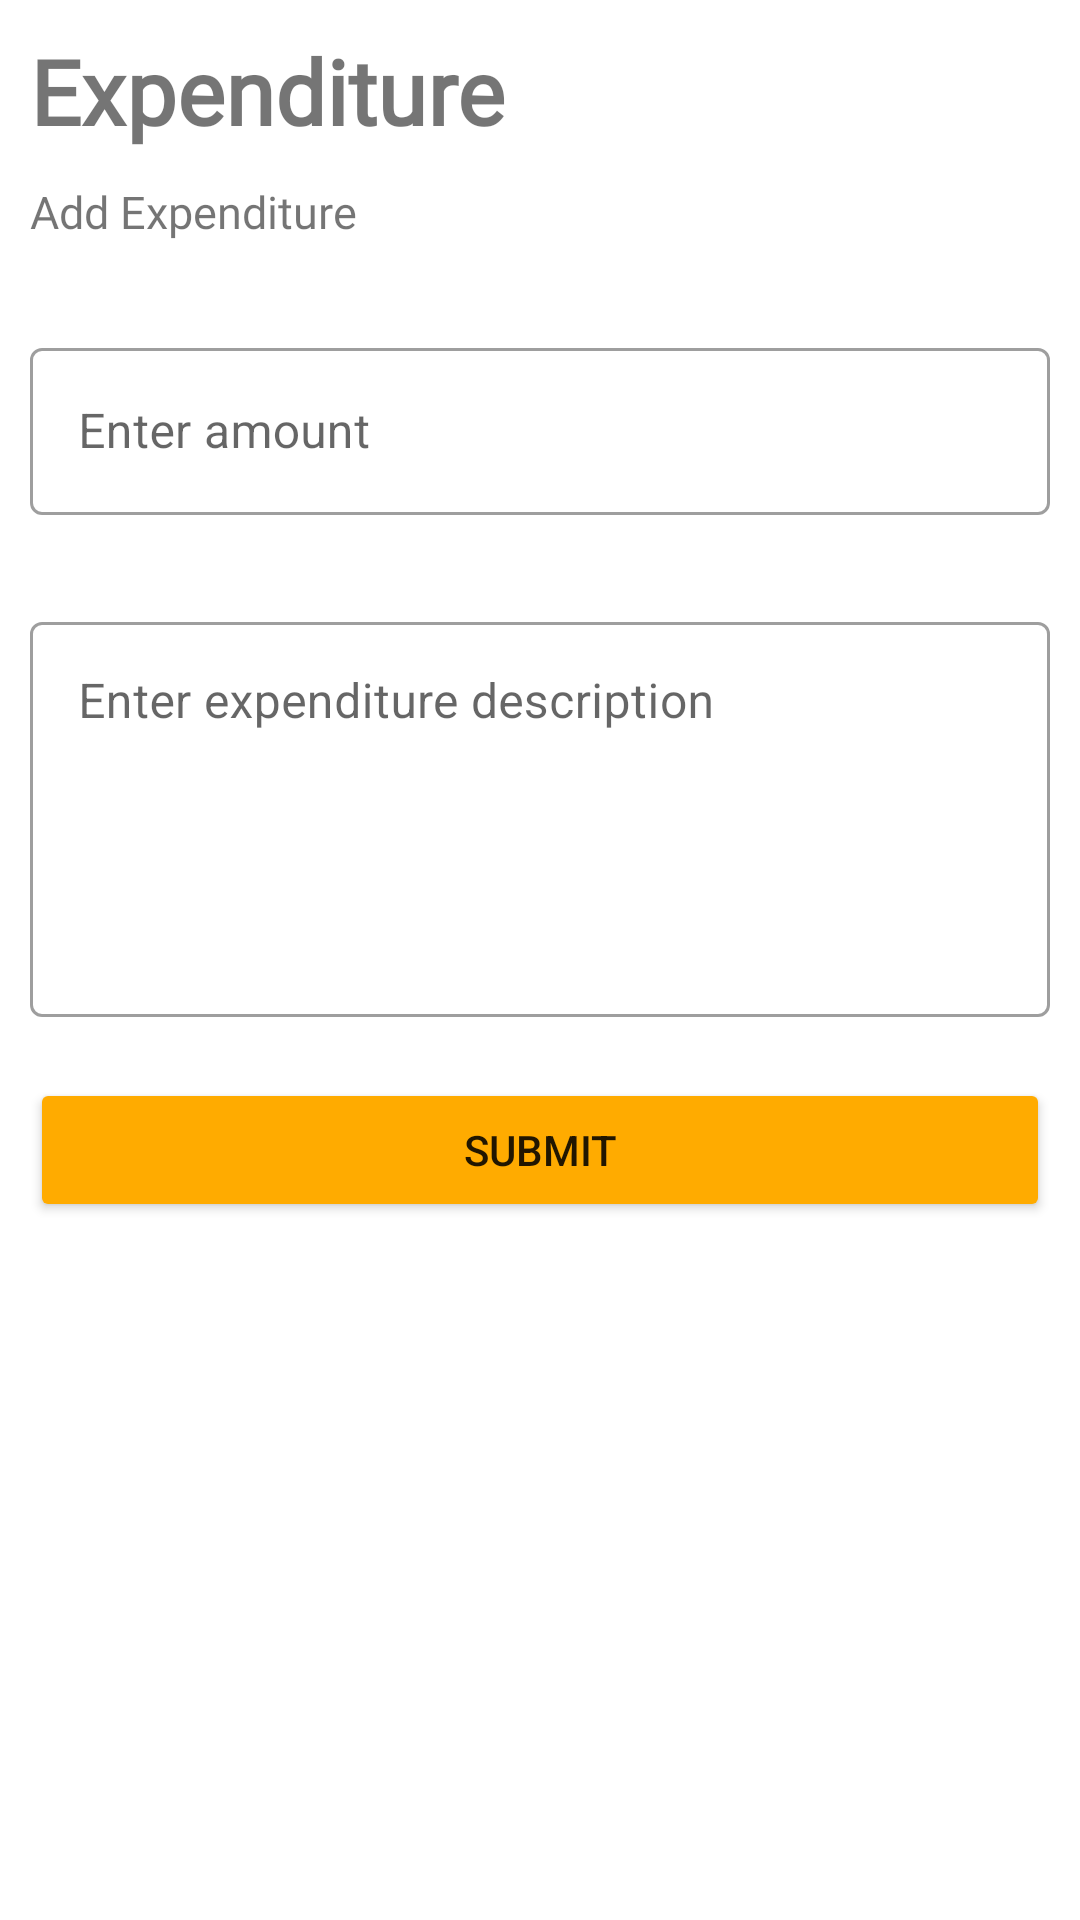

Write the Android layout XML for this screen, with the resource values it uses.
<!-- AndroidManifest.xml: application theme Theme.MyWallet -->
<!-- res/layout/fragment_expenditure.xml -->
<?xml version="1.0" encoding="utf-8"?>
<FrameLayout xmlns:android="http://schemas.android.com/apk/res/android"
    xmlns:tools="http://schemas.android.com/tools"
    android:layout_width="match_parent"
    android:layout_height="match_parent"
    xmlns:app="http://schemas.android.com/apk/res-auto"
    tools:context=".expenditure.ui.ExpenditureFragment">

    <androidx.constraintlayout.widget.ConstraintLayout
        android:layout_width="match_parent"
        android:layout_height="match_parent">

        <com.google.android.material.textview.MaterialTextView
            android:id="@+id/expenditure_title"
            android:layout_width="match_parent"
            android:layout_height="wrap_content"
            app:layout_constraintTop_toTopOf="parent"
            app:layout_constraintStart_toStartOf="parent"
            app:layout_constraintEnd_toEndOf="parent"
            android:layout_marginTop="10dp"
            android:layout_marginStart="10dp"
            android:layout_marginEnd="10dp"
            android:text="Expenditure"
            android:textSize="30dp"
            android:fontFamily="@font/roboto"
            android:textStyle="bold"
            />
        <com.google.android.material.textview.MaterialTextView
            android:id="@+id/expenditure_sub_title"
            android:layout_width="match_parent"
            android:layout_height="wrap_content"
            app:layout_constraintStart_toStartOf="parent"
            app:layout_constraintTop_toBottomOf="@id/expenditure_title"
            app:layout_constraintEnd_toEndOf="parent"
            android:layout_marginTop="10dp"
            android:layout_marginStart="10dp"
            android:layout_marginEnd="10dp"
            android:text="Add Expenditure"
            android:textSize="15dp"
            android:fontFamily="@font/roboto"
            />

        <com.google.android.material.textfield.TextInputLayout
            android:id="@+id/amount_layout"
            android:layout_width="match_parent"
            android:layout_height="wrap_content"
            app:layout_constraintTop_toBottomOf="@id/expenditure_sub_title"
            app:layout_constraintStart_toStartOf="parent"
            app:layout_constraintEnd_toEndOf="parent"
            android:layout_marginTop="30dp"
            android:layout_marginStart="10dp"
            android:layout_marginEnd="10dp"
            app:errorEnabled="true"
            style="@style/Widget.MaterialComponents.TextInputLayout.OutlinedBox"
            >

            <com.google.android.material.textfield.TextInputEditText
                android:id="@+id/txt_amount"
                android:layout_width="match_parent"
                android:layout_height="wrap_content"
                android:hint="Enter amount"
                android:lines="1"
                />
        </com.google.android.material.textfield.TextInputLayout>

        <com.google.android.material.textfield.TextInputLayout
            android:id="@+id/description_layout"
            android:layout_width="match_parent"
            android:layout_height="wrap_content"
            app:layout_constraintTop_toBottomOf="@id/amount_layout"
            app:layout_constraintStart_toStartOf="parent"
            app:layout_constraintEnd_toEndOf="parent"
            android:layout_marginTop="10dp"
            android:layout_marginStart="10dp"
            android:layout_marginEnd="10dp"
            app:errorEnabled="true"
            style="@style/Widget.MaterialComponents.TextInputLayout.OutlinedBox"
            >

            <com.google.android.material.textfield.TextInputEditText
                android:id="@+id/txt_description"
                android:layout_width="match_parent"
                android:layout_height="wrap_content"
                android:lines="5"
                android:maxLines="5"
                android:gravity="start"
                android:scrollbars="vertical"
                android:hint="Enter expenditure description"
                />
        </com.google.android.material.textfield.TextInputLayout>

        <Button
            android:id="@+id/btn_submit"
            android:layout_width="match_parent"
            android:layout_height="wrap_content"
            app:layout_constraintTop_toBottomOf="@id/description_layout"
            android:text="Submit"
            android:layout_marginStart="10dp"
            android:layout_marginEnd="10dp"
            android:backgroundTint="@color/color_secondary"
            />

    </androidx.constraintlayout.widget.ConstraintLayout>

</FrameLayout>
<!-- resources referenced by this layout -->
<resources>
  <color name="color_secondary">#FFAB00</color>
  <style name="Theme.MyWallet" parent="Theme.MaterialComponents.DayNight.DarkActionBar">
          
  
          
          <item name="colorPrimary">#00455F</item>
          <item name="colorPrimaryVariant">#005064</item>
          <item name="colorOnPrimary">@color/white</item>
          
          <item name="colorSecondary">#FFAB00</item>
          <item name="colorSecondaryVariant">#FFC800</item>
          <item name="colorOnSecondary">@color/black</item>
          
          <item name="android:statusBarColor" tools:targetApi="l">?attr/colorPrimaryVariant</item>
          
      </style>
  <color name="white">#FFFFFFFF</color>
  <color name="black">#FF000000</color>
</resources>
